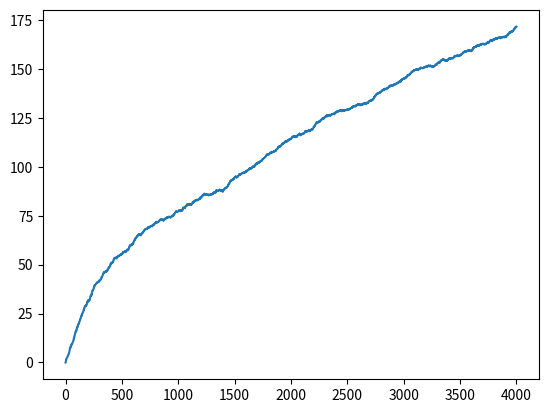

This chart was generated by the following Python code:
import numpy as np
from matplotlib import pyplot as plt

N_ARMS = 3


def stack_arm_features(x_train) -> list[np.ndarray]:
    n_samples, n_features = x_train.shape
    arm1_features = np.hstack(
        [x_train, np.zeros((n_samples, n_features)), np.zeros((n_samples, n_features))]
    )
    arm2_features = np.hstack(
        [np.zeros((n_samples, n_features)), x_train, np.zeros((n_samples, n_features))]
    )
    arm3_features = np.hstack(
        [np.zeros((n_samples, n_features)), np.zeros((n_samples, n_features)), x_train]
    )
    return [arm1_features, arm2_features, arm3_features]


# beta = 1 + sqrt(ln(2/delta)/2)
def linear_ucb(x_train: np.ndarray, y_train: np.ndarray, beta: float) -> np.ndarray:
    arms_features = stack_arm_features(x_train)
    n_samples, n_features = arms_features[0].shape
    A = np.eye(n_features)
    b = np.zeros(n_features)
    chosen_arms = []
    for t in range(n_samples):
        pred_arms = np.zeros(N_ARMS)
        for a in range(N_ARMS):
            x_at = arms_features[a][t]
            A_inv = np.linalg.inv(A)
            theta_a_hat = A_inv @ b
            theta_a = theta_a_hat + beta / np.sqrt(x_at @ (A_inv @ x_at)) * A_inv @ x_at
            pred_arms[a] = x_at.T @ theta_a
        a_t = np.argmax(pred_arms)
        A += np.outer(arms_features[a_t][t], arms_features[a_t][t])
        b += y_train[t][a_t] * arms_features[a_t][t]
        chosen_arms.append(a_t)
    return chosen_arms


def oful(
    x_train: np.ndarray, y_train: np.ndarray, delta: float, var: float, S: float
) -> np.ndarray:
    arms_features = stack_arm_features(x_train)
    n_samples, n_features = arms_features[0].shape
    A = np.eye(n_features)
    b = np.zeros(n_features)
    chosen_arms = []
    L = np.max(np.linalg.norm(x_train, axis=1))
    # S = 1 # np.max(y_train)
    for t in range(n_samples):
        pred_arms = np.zeros(N_ARMS)
        for a in range(N_ARMS):
            x_at = arms_features[a][t]
            A_inv = np.linalg.inv(A)
            theta_a_hat = A_inv @ b
            beta = var * np.sqrt(n_features * np.log((1 + t * L**2) / delta)) + S
            theta_a = theta_a_hat + beta / np.sqrt(x_at @ (A_inv @ x_at)) * A_inv @ x_at
            pred_arms[a] = x_at.T @ theta_a
        a_t = np.argmax(pred_arms)
        A += np.outer(arms_features[a_t][t], arms_features[a_t][t])
        b += y_train[t][a_t] * arms_features[a_t][t]
        chosen_arms.append(a_t)
    return chosen_arms


# alpha = reward at most (1 - alpha) worse than baseline
# beta = confidence interval bound
def safe_linear_ucb(
    x_train: np.ndarray, y_train: np.ndarray, alpha: float, beta: float
) -> np.ndarray[int]:
    arms_features = stack_arm_features(x_train)
    n_samples, n_features = arms_features[0].shape
    A = np.eye(n_features)
    b = np.zeros(n_features)
    z = np.zeros(n_features)  # cumulative features of non-optimal actions
    r_b_taken = 0
    r_b_total = 0

    # Debugging
    baseline_action_count = 0
    explore_action_count = 0

    chosen_arms = []
    for t in range(n_samples):
        pred_arms = np.zeros(N_ARMS)
        A_inv = np.linalg.inv(A)
        theta_hat = A_inv @ b
        for a in range(N_ARMS):
            x_at = arms_features[a][t]
            theta_a = theta_hat + beta / np.sqrt(x_at @ (A_inv @ x_at)) * A_inv @ x_at
            pred_arms[a] = x_at.T @ theta_a
        a_t = np.argmax(pred_arms)

        r_b_total += y_train[t][1]
        z_t = z + arms_features[a_t][t]
        # lower_bound = estimated worst-case reward from taking non-baseline action + observed reward from taking baseline action
        if z.sum() < 1e-6:
            lower_bound = r_b_taken
        else:
            theta = theta_hat - beta / np.sqrt(z @ (A_inv @ z)) * A_inv @ z
            lower_bound = theta @ z_t + r_b_taken
        # Check if it's safe to take a_t
        if lower_bound + r_b_taken >= (1 - alpha) * r_b_total:
            A += np.outer(arms_features[a_t][t], arms_features[a_t][t])
            b += y_train[t][a_t] * arms_features[a_t][t]
            z = z_t
            chosen_arms.append(a_t)
            explore_action_count += 1
        else:
            r_b_taken += y_train[t][1]
            chosen_arms.append(1)  # baseline action
            baseline_action_count += 1

    print("baseline count = ", baseline_action_count)
    print("explore count = ", explore_action_count)
    return np.array(chosen_arms)


def gaussian_thompson_sampling(
    x_train: np.ndarray, y_train: np.ndarray, v: float
) -> np.ndarray[int]:
    x_train = x_train.astype(np.float64)
    arms_features = stack_arm_features(x_train)
    n_samples, n_features = arms_features[0].shape
    A = np.eye(n_features)
    mu = np.zeros(n_features)
    f = np.zeros(n_features)
    chosen_arms = []
    for t in range(n_samples):
        theta = np.random.multivariate_normal(mu, v**2 * np.linalg.inv(A))
        pred_arms = np.zeros(N_ARMS)
        for a in range(N_ARMS):
            pred_arms[a] = np.dot(arms_features[a][t], theta)
        a = np.argmax(pred_arms)
        chosen_arms.append(a)
        A += np.outer(arms_features[a][t], arms_features[a][t])
        f += y_train[t][a] * arms_features[a][t]
        mu = np.linalg.inv(A) @ f
    return np.array(chosen_arms)


if __name__ == "__main__":
    np.random.seed(42)
    true_arms = np.random.rand(5, 3)

    N_SAMPLES = 4000
    x_train = np.random.rand(N_SAMPLES, 5)
    y_train = x_train @ true_arms
    y_train[:, 0] += np.random.normal(0, 0.1, N_SAMPLES)
    y_train[:, 1] += np.random.normal(0, 0.1, N_SAMPLES)
    y_train[:, 2] += np.random.normal(0, 0.1, N_SAMPLES)
    y_best = y_train.max(axis=1)

    # chosen_arms = linear_ucb(x_train, y_train, beta=0.5)
    # chosen_arms = oful(x_train, y_train, delta=0.05, var=0.1, S=1)
    # chosen_arms = linear_ucb_v2(x_train, y_train, sigma=0.1, reg=1, delta=0.01)
    # chosen_arms = safe_linear_ucb(x_train, y_train, alpha=0.1, beta=10)
    chosen_arms = gaussian_thompson_sampling(x_train, y_train, v=1)

    # Update stats
    num_samples = x_train.shape[0]
    regrets = [0]
    for i in range(num_samples):
        regrets.append(
            regrets[-1] + (y_best[i] - x_train[i] @ true_arms[:, chosen_arms[i]])
        )

    timesteps = np.linspace(0, len(regrets) - 1, len(regrets))
    plt.plot(timesteps, regrets)
    plt.show()
